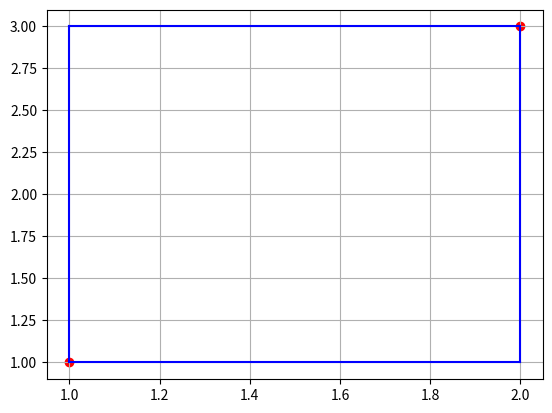

Reproduce this figure in Python.
import matplotlib.pyplot as plt
import datetime


###########
# Zadanie 1

class Punkt:
    def __init__(self, x, y):
        self.x = x
        self.y = y

    def nalezy_do(self, other):
        if self.x * other.a + other.b == self.y:
            return True
        else:
            return False


class Prosta:
    def __init__(self, a, b):
        self.a = a
        self.b = b

    def miejsce_zerowe(self):
        try:
            miejsce_x = -self.b / self.a
            return miejsce_x, print(miejsce_x)
        except ZeroDivisionError:
            print("Brak miejsca zerowego,")


p = Punkt(1, 5)
pr = Prosta(2, 3)

print(p.nalezy_do(pr))
pr.miejsce_zerowe()


###########
# Zadanie 2
class Prostokat:
    def __init__(self, p1, p2):
        self.x = abs(p1.x - p2.x)
        self.y = abs(p1.y - p2.y)

    def pole(self):
        return self.x * self.y

    def obwod(self):
        return 2 * self.x + 2 * self.y

    def rysuj(self, p1, p2):
        plt.plot([p1.x, p1.x], [p1.y, p2.y], c="blue")
        plt.plot([p2.x, p2.x], [p1.y, p2.y], c="blue")
        plt.plot([p1.x, p2.x], [p2.y, p2.y], c="blue")
        plt.plot([p1.x, p2.x], [p1.y, p1.y], c="blue")

        plt.scatter(p1.x, p1.y, c="red")
        plt.scatter(p2.x, p2.y, c="red")

        plt.grid()
        plt.show()


p1 = Punkt(1, 1)
p2 = Punkt(2, 3)

prost = Prostokat(p1, p2)
print("Pole wynosi: ", prost.pole())

print("Obwod wynosi: ", prost.obwod())

prost.rysuj(p1, p2)


###########
# Zadanie 3


###########
# Zadanie 4
class Fraction:
    def __init__(self, a, b):
        self.a = a
        self.b = b

    def show_fraction(self):
        try:
            return f"{self.a} / {self.b}"
        except ZeroDivisionError:
            print(f"Mianownik jest {self.b}")

    # @property
    # def a(self):
    #     return self.a

    def __repr__(self):
        return repr(self.a) + "/" + repr(self.b)

    def __str__(self):
        return str(self.a) + "/" + str(self.b)

    def __add__(self, other):
        if b != d:
            new_a = self.a * other.b + self.b * other.a
            new_b = self.b * other.b
        else:
            new_a = self.a + other.a
            new_b = self.b
        return Fraction(new_a, new_b)

    def __sub__(self, other):
        pass

    def __mul__(self, other):
        pass

    def __div__(self, other):
        pass


a, b = 5, 2
c, d = 1, 4
f1 = Fraction(a, b)
print(f1.__repr__())
